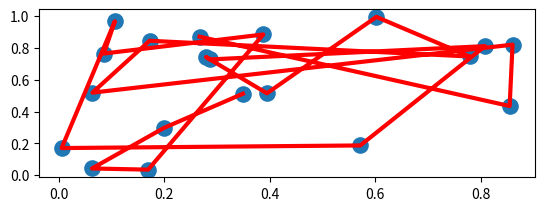

Here is the Python script that generated this plot:
"""git commit diff example."""

import matplotlib.pyplot as plt
import numpy as np

x = np.random.random(20)
y = np.random.random(20)

# Lines on top of scatter
plt.figure()
plt.subplot(211)
plt.plot(x, y, "r", lw=3)
plt.scatter(x, y, s=120)
